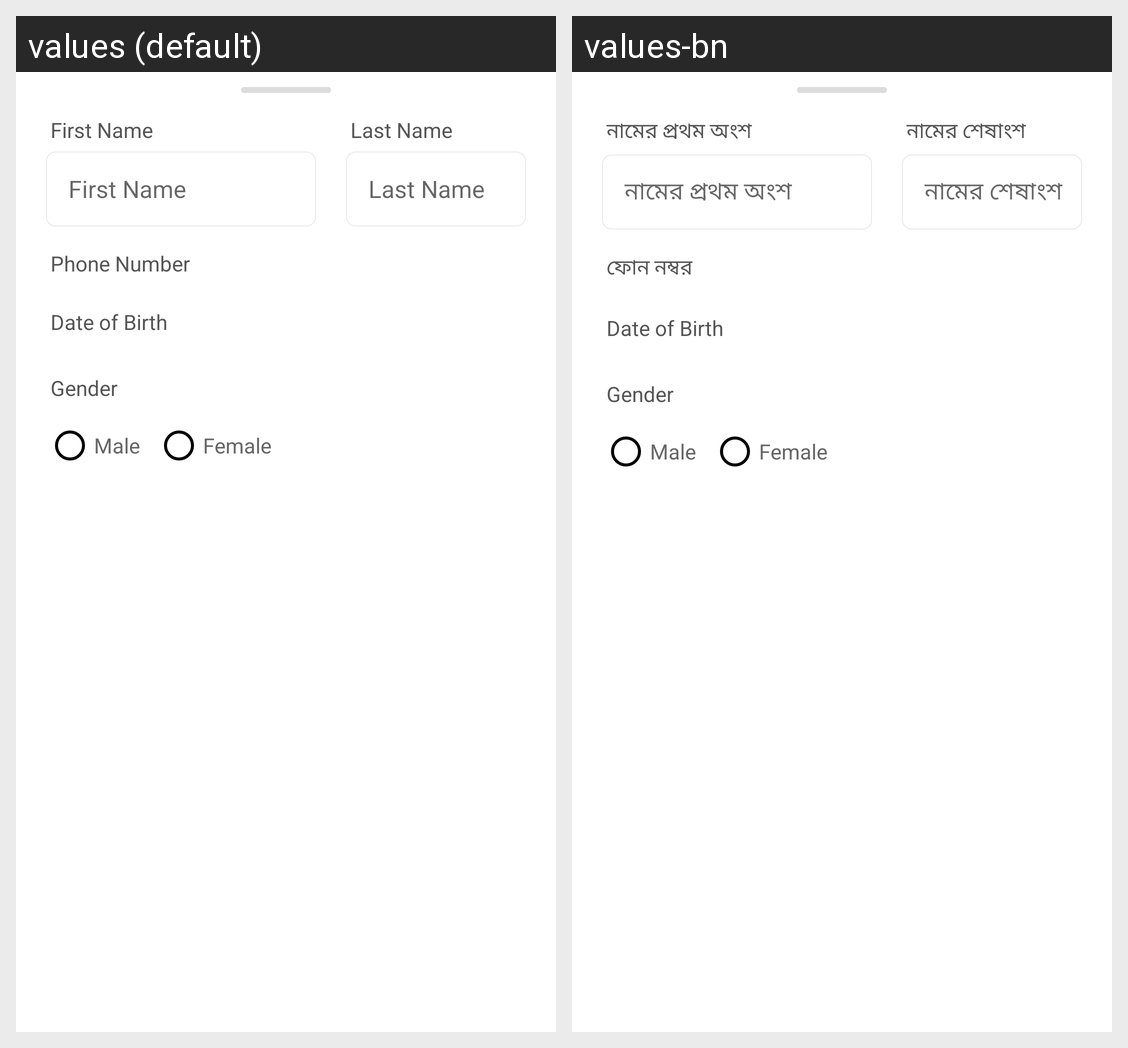

Strings drawn on this Android screen and how each of the app's shown locales translates them:
Android screen res/layout/bottom_sheet_edit_personal_information.xml rendered under 2 locales, left to right: values (default), values-bn. Device: Nexus 5 (rendered at 1080×1920; each locale shown at half size, 540×960, under a caption strip naming it); theme AppTheme.
Strings drawn on this screen, with the default value and each locale's value (text and hints the layout hard-codes, and strings that could not be matched under every locale, appear in the picture but are not listed):

first_name
  values: First Name
  values-bn: নামের প্রথম অংশ

last_name
  values: Last Name
  values-bn: নামের শেষাংশ

phone_number
  values: Phone Number
  values-bn: ফোন নম্বর

date_of_birth
  values: Date of Birth
  values-bn: Date of Birth  [not translated; the default value is used]
